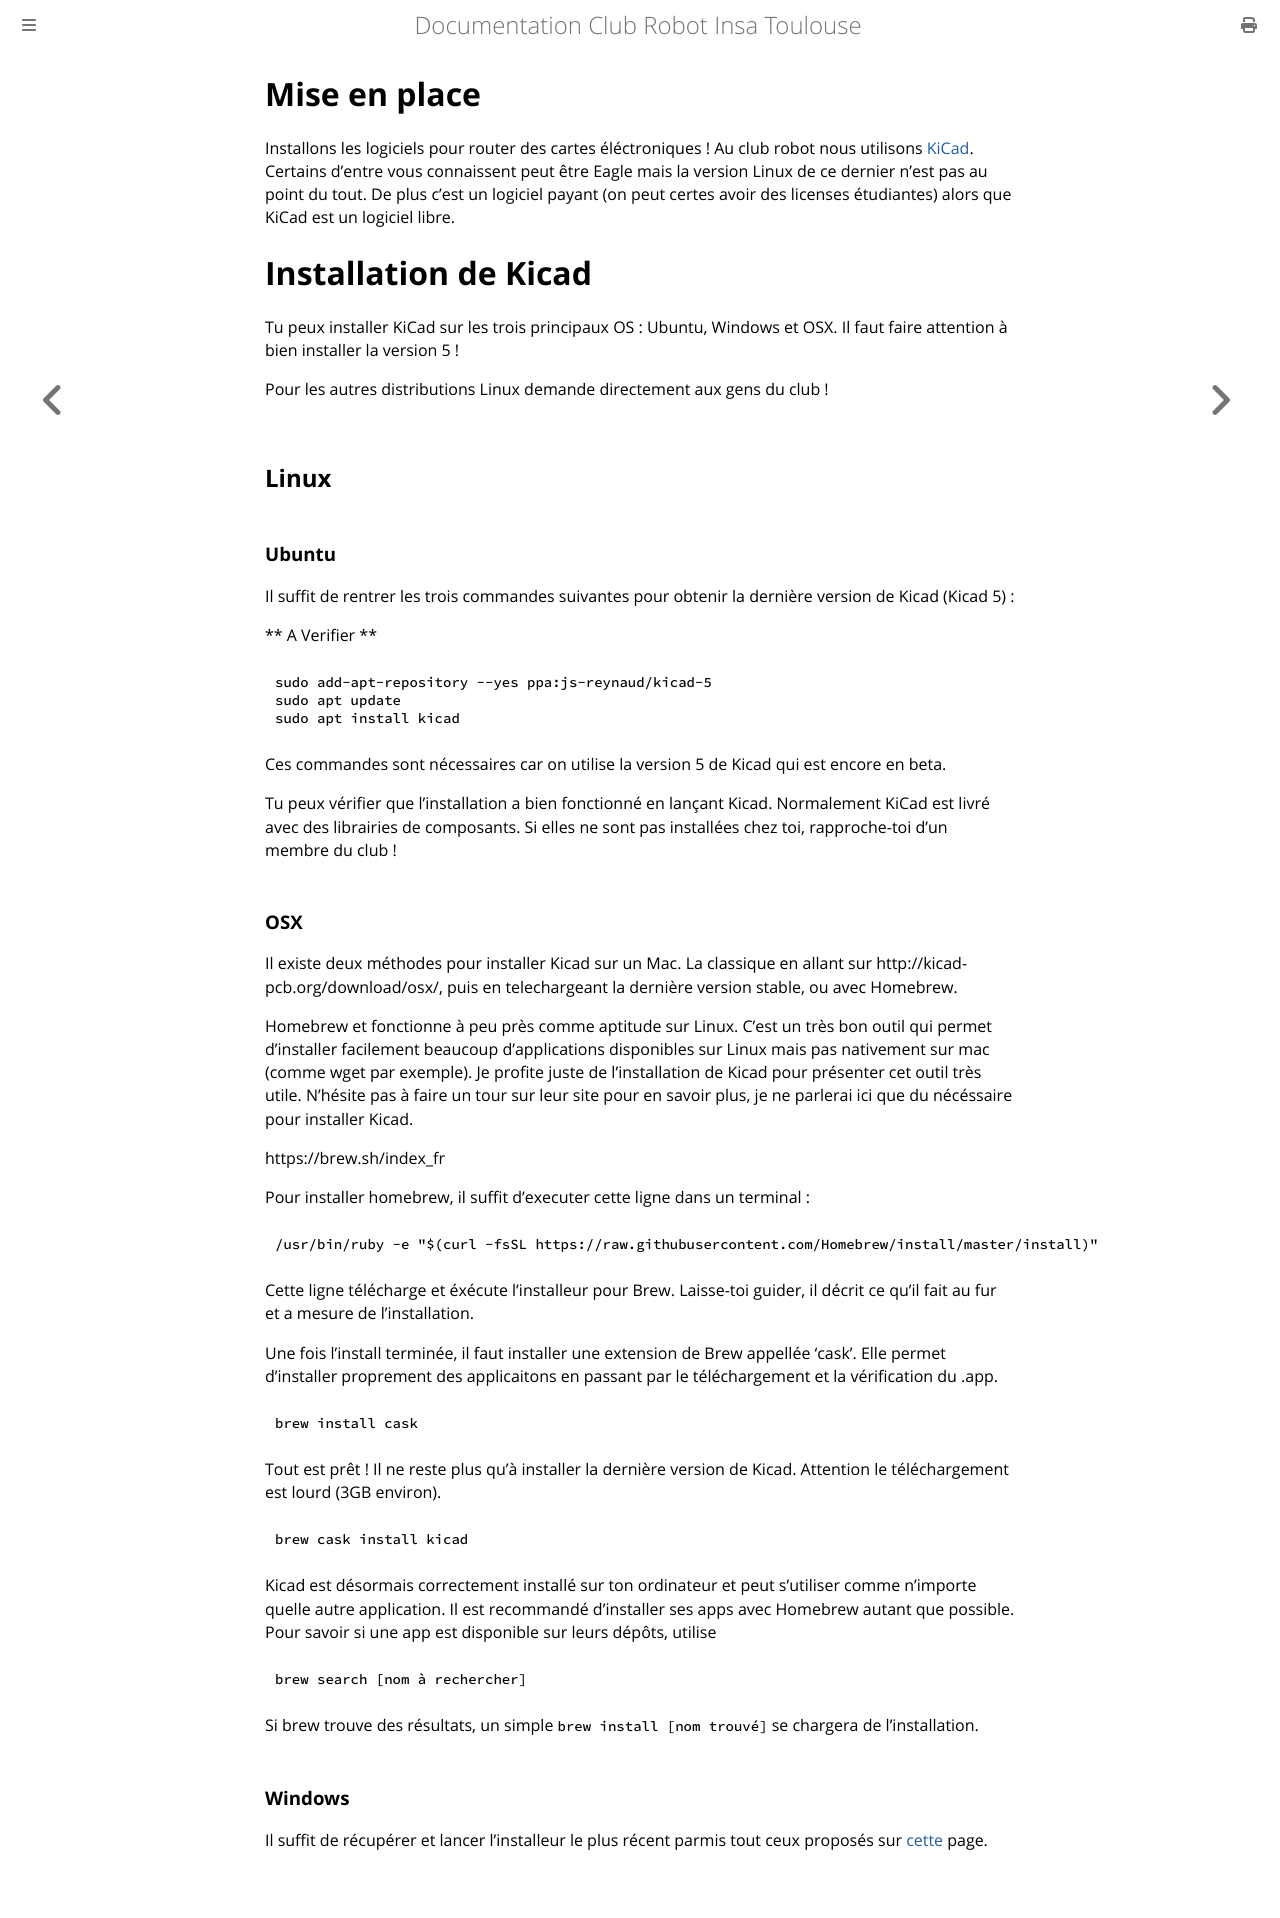

repository: ClubRobotInsat/doc · page: pre_2021/elec_mat/mise_en_place/tools.html · generator: mdbook

# Mise en place

Dans cette section, nous allons installer pas à pas tous les outils pour pouvoir développer du code pour le robot.

Il s'agit d'installer :

* un IDE si ce n'est pas déjà fait dans la partie commune elec-info [IDE](ide.html).
* les outils nécessaires pour compiler, flasher et débugguer la carte
* les outils nécessaires pour travailler collaborativement
